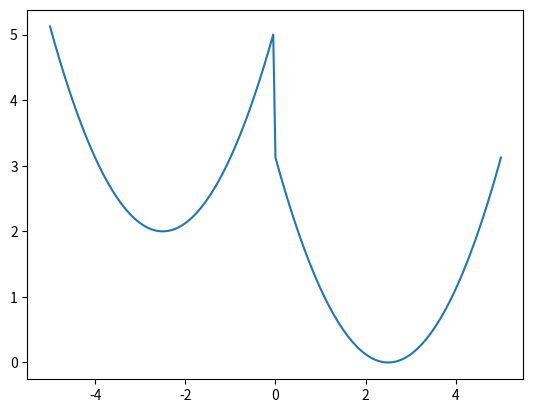

Generate this figure with matplotlib:
import numpy as np
import matplotlib.pylab as plt

N = 200 

h = 10./N

L = [2.5,0,0]
o = 1.

rho = -5 + np.linspace(0, N, N+1)*h;
V = 0.5*o*o*(np.square(rho)-2*abs(rho)*L[0]+L[0]*L[0]);

for i in range(int(N/2)):
    V[i] += 2;

plt.plot(rho,V)
plt.show()
